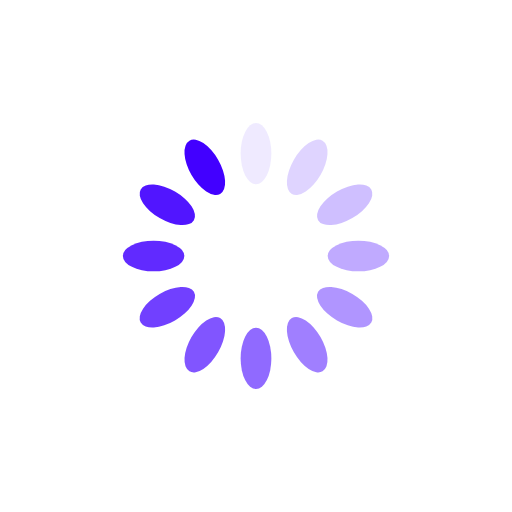
t = 0.00 s
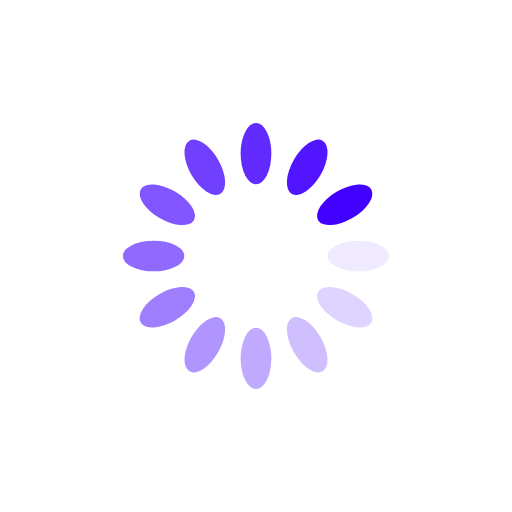
t = 0.25 s
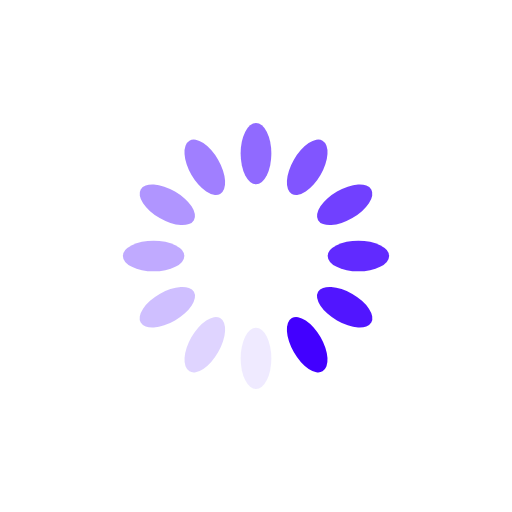
t = 0.50 s
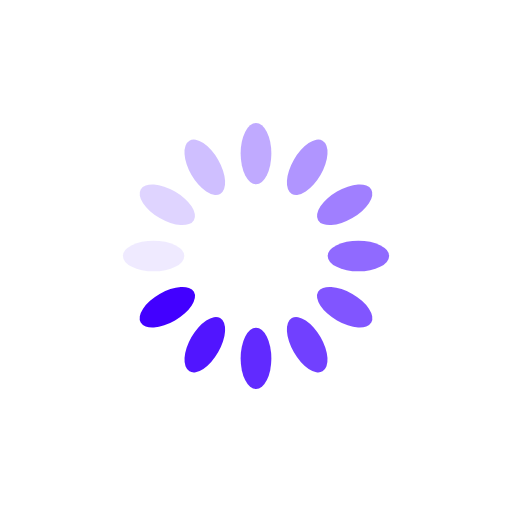
t = 0.75 s

The animated SVG that drew these frames (rendered in a browser with its animation timeline set to each time). Animation: 12 SMIL elements (animate=12); one cycle of 1.00 s, repeats indefinitely.

<svg  viewBox="0 0 100 100" preserveAspectRatio="xMidYMid" style="shape-rendering: auto; display: block; background: none" width="200" height="200" xmlns:xlink="http://www.w3.org/1999/xlink"><g><g transform="rotate(0 50 50)">
  <rect fill="#4200ff" height="12" width="6" ry="6" rx="3" y="24" x="47">
    <animate repeatCount="indefinite" begin="-0.9166666666666666s" dur="1s" keyTimes="0;1" values="1;0" attributeName="opacity"></animate>
  </rect>
</g><g transform="rotate(30 50 50)">
  <rect fill="#4200ff" height="12" width="6" ry="6" rx="3" y="24" x="47">
    <animate repeatCount="indefinite" begin="-0.8333333333333334s" dur="1s" keyTimes="0;1" values="1;0" attributeName="opacity"></animate>
  </rect>
</g><g transform="rotate(60 50 50)">
  <rect fill="#4200ff" height="12" width="6" ry="6" rx="3" y="24" x="47">
    <animate repeatCount="indefinite" begin="-0.75s" dur="1s" keyTimes="0;1" values="1;0" attributeName="opacity"></animate>
  </rect>
</g><g transform="rotate(90 50 50)">
  <rect fill="#4200ff" height="12" width="6" ry="6" rx="3" y="24" x="47">
    <animate repeatCount="indefinite" begin="-0.6666666666666666s" dur="1s" keyTimes="0;1" values="1;0" attributeName="opacity"></animate>
  </rect>
</g><g transform="rotate(120 50 50)">
  <rect fill="#4200ff" height="12" width="6" ry="6" rx="3" y="24" x="47">
    <animate repeatCount="indefinite" begin="-0.5833333333333334s" dur="1s" keyTimes="0;1" values="1;0" attributeName="opacity"></animate>
  </rect>
</g><g transform="rotate(150 50 50)">
  <rect fill="#4200ff" height="12" width="6" ry="6" rx="3" y="24" x="47">
    <animate repeatCount="indefinite" begin="-0.5s" dur="1s" keyTimes="0;1" values="1;0" attributeName="opacity"></animate>
  </rect>
</g><g transform="rotate(180 50 50)">
  <rect fill="#4200ff" height="12" width="6" ry="6" rx="3" y="24" x="47">
    <animate repeatCount="indefinite" begin="-0.4166666666666667s" dur="1s" keyTimes="0;1" values="1;0" attributeName="opacity"></animate>
  </rect>
</g><g transform="rotate(210 50 50)">
  <rect fill="#4200ff" height="12" width="6" ry="6" rx="3" y="24" x="47">
    <animate repeatCount="indefinite" begin="-0.3333333333333333s" dur="1s" keyTimes="0;1" values="1;0" attributeName="opacity"></animate>
  </rect>
</g><g transform="rotate(240 50 50)">
  <rect fill="#4200ff" height="12" width="6" ry="6" rx="3" y="24" x="47">
    <animate repeatCount="indefinite" begin="-0.25s" dur="1s" keyTimes="0;1" values="1;0" attributeName="opacity"></animate>
  </rect>
</g><g transform="rotate(270 50 50)">
  <rect fill="#4200ff" height="12" width="6" ry="6" rx="3" y="24" x="47">
    <animate repeatCount="indefinite" begin="-0.16666666666666666s" dur="1s" keyTimes="0;1" values="1;0" attributeName="opacity"></animate>
  </rect>
</g><g transform="rotate(300 50 50)">
  <rect fill="#4200ff" height="12" width="6" ry="6" rx="3" y="24" x="47">
    <animate repeatCount="indefinite" begin="-0.08333333333333333s" dur="1s" keyTimes="0;1" values="1;0" attributeName="opacity"></animate>
  </rect>
</g><g transform="rotate(330 50 50)">
  <rect fill="#4200ff" height="12" width="6" ry="6" rx="3" y="24" x="47">
    <animate repeatCount="indefinite" begin="0s" dur="1s" keyTimes="0;1" values="1;0" attributeName="opacity"></animate>
  </rect>
</g><g></g></g><!-- [ldio] generated by https://loading.io --></svg>
